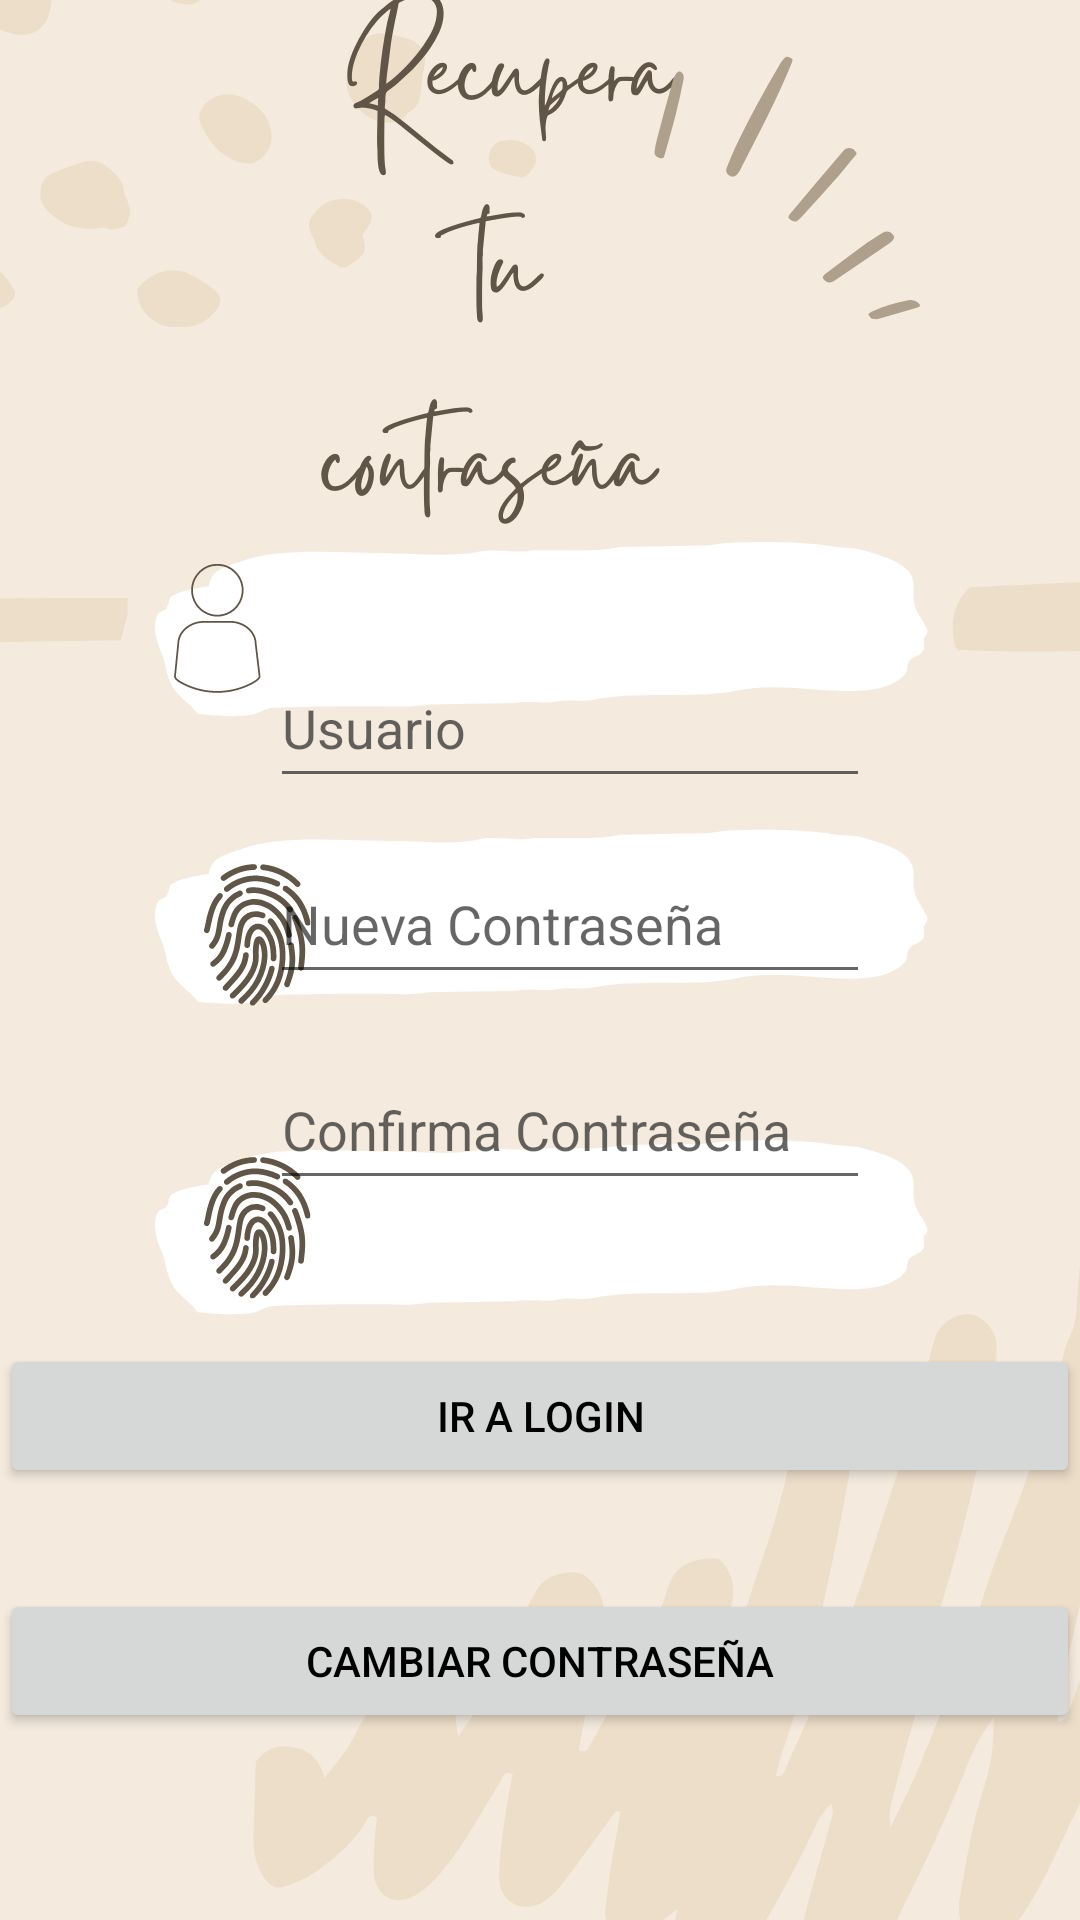

Layout XML and referenced resources for this Android screen:
<!-- AndroidManifest.xml: application theme Theme.SplashBueno -->
<!-- res/layout/activity_olvide_pass.xml -->
<?xml version="1.0" encoding="utf-8"?>
<androidx.constraintlayout.widget.ConstraintLayout xmlns:android="http://schemas.android.com/apk/res/android"
    xmlns:app="http://schemas.android.com/apk/res-auto"
    xmlns:tools="http://schemas.android.com/tools"
    android:layout_width="match_parent"
    android:orientation="vertical"
    android:background="@drawable/recuperar"
    android:layout_height="match_parent"
    tools:context=".OlvidePass">

    <EditText
        android:id="@+id/UsuarioOlv"
        android:layout_width="200dp"
        android:layout_height="50dp"
        android:layout_marginTop="216dp"
        android:ems="10"
        android:hint="Usuario"
        android:inputType="textPersonName"
        app:layout_constraintEnd_toEndOf="parent"
        app:layout_constraintHorizontal_bias="0.563"
        app:layout_constraintStart_toStartOf="parent"
        app:layout_constraintTop_toTopOf="parent" />

    <EditText
        android:id="@+id/PassOlv"
        android:layout_width="200dp"
        android:layout_height="50dp"
        android:ems="10"
        android:hint="Nueva Contraseña"
        android:inputType="textPassword"
        app:layout_constraintBottom_toTopOf="@+id/ConfOlv"
        app:layout_constraintEnd_toEndOf="parent"
        app:layout_constraintHorizontal_bias="0.563"
        app:layout_constraintStart_toStartOf="parent"
        app:layout_constraintTop_toBottomOf="@+id/UsuarioOlv"
        app:layout_constraintVertical_bias="0.452" />

    <EditText
        android:id="@+id/ConfOlv"
        android:layout_width="200dp"
        android:layout_height="50dp"
        android:layout_marginBottom="240dp"
        android:ems="10"
        android:hint="Confirma Contraseña"
        android:inputType="textPassword"
        app:layout_constraintBottom_toBottomOf="parent"
        app:layout_constraintEnd_toEndOf="parent"
        app:layout_constraintHorizontal_bias="0.563"
        app:layout_constraintStart_toStartOf="parent" />

    <Button
        android:id="@+id/BotonPa"
        android:layout_width="match_parent"
        android:layout_height="wrap_content"
        android:layout_marginTop="71dp"
        android:layout_marginBottom="52dp"
        android:text="Cambiar contraseña"
        android:textColor="@color/black"
        app:layout_constraintBottom_toBottomOf="parent"
        app:layout_constraintTop_toTopOf="@+id/Volv"
        tools:layout_editor_absoluteX="0dp" />

    <Button
        android:id="@+id/Volv"
        android:layout_width="match_parent"
        android:layout_height="wrap_content"
        android:layout_marginTop="48dp"
        android:text="Ir a Login"
        android:textColor="@color/black"
        app:layout_constraintTop_toBottomOf="@+id/ConfOlv"
        tools:layout_editor_absoluteX="0dp" />
</androidx.constraintlayout.widget.ConstraintLayout>
<!-- resources referenced by this layout -->
<resources>
  <color name="black">#FF000000</color>
  <!-- drawable recuperar: jpg bitmap (drawable, 72843 bytes) -->
  <style name="Theme.SplashBueno" parent="Theme.MaterialComponents.DayNight.NoActionBar">
          
          <item name="colorPrimary">@color/white</item>
          <item name="colorPrimaryVariant">@color/white</item>
          <item name="colorOnPrimary">@color/white</item>
          
          <item name="colorSecondary">@color/teal_200</item>
          <item name="colorSecondaryVariant">@color/teal_700</item>
          <item name="colorOnSecondary">@color/black</item>
          
          <item name="android:statusBarColor" tools:targetApi="l">?attr/colorPrimaryVariant</item>
          
      </style>
  <color name="white">#FFFFFFFF</color>
  <color name="teal_200">#FF03DAC5</color>
  <color name="teal_700">#FF018786</color>
</resources>
